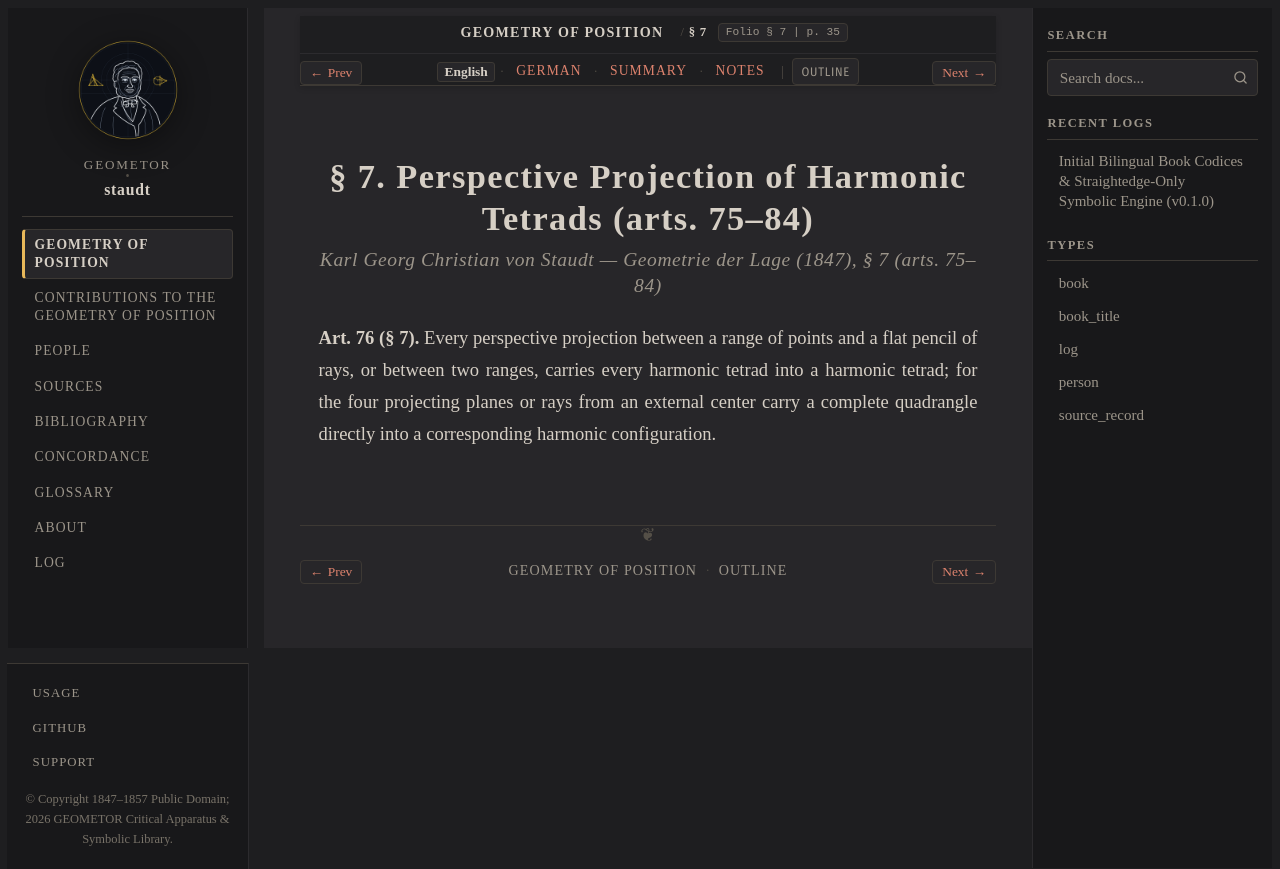

repository: geometor/staudt · page: geometrie_der_lage/sec_07/index.html · generator: sphinx

:layout: book
:canonical_id: § 7
:breadcrumb_title: § 7
:order: 8
:folio: § 7
:tracks: English: index | German: de | Summary: summary | Notes: notes

.. _geometrie-sec_07-en:
.. _geometrie-sec_07:
.. _geometrie-sec-07-en:
.. _geometrie-sec-07:

.. folio:: § 7
   :page: 35

§ 7. Perspective Projection of Harmonic Tetrads (arts. 75–84)
=============================================================

.. rubric:: Karl Georg Christian von Staudt — *Geometrie der Lage* (1847), § 7 (arts. 75–84)

**Art. 76 (§ 7).** Every perspective projection between a range of points and a flat pencil of rays, or between two ranges, carries every harmonic tetrad into a harmonic tetrad; for the four projecting planes or rays from an external center carry a complete quadrangle directly into a corresponding harmonic configuration.

.. toctree::
   :hidden:

   de
   summary
   notes
